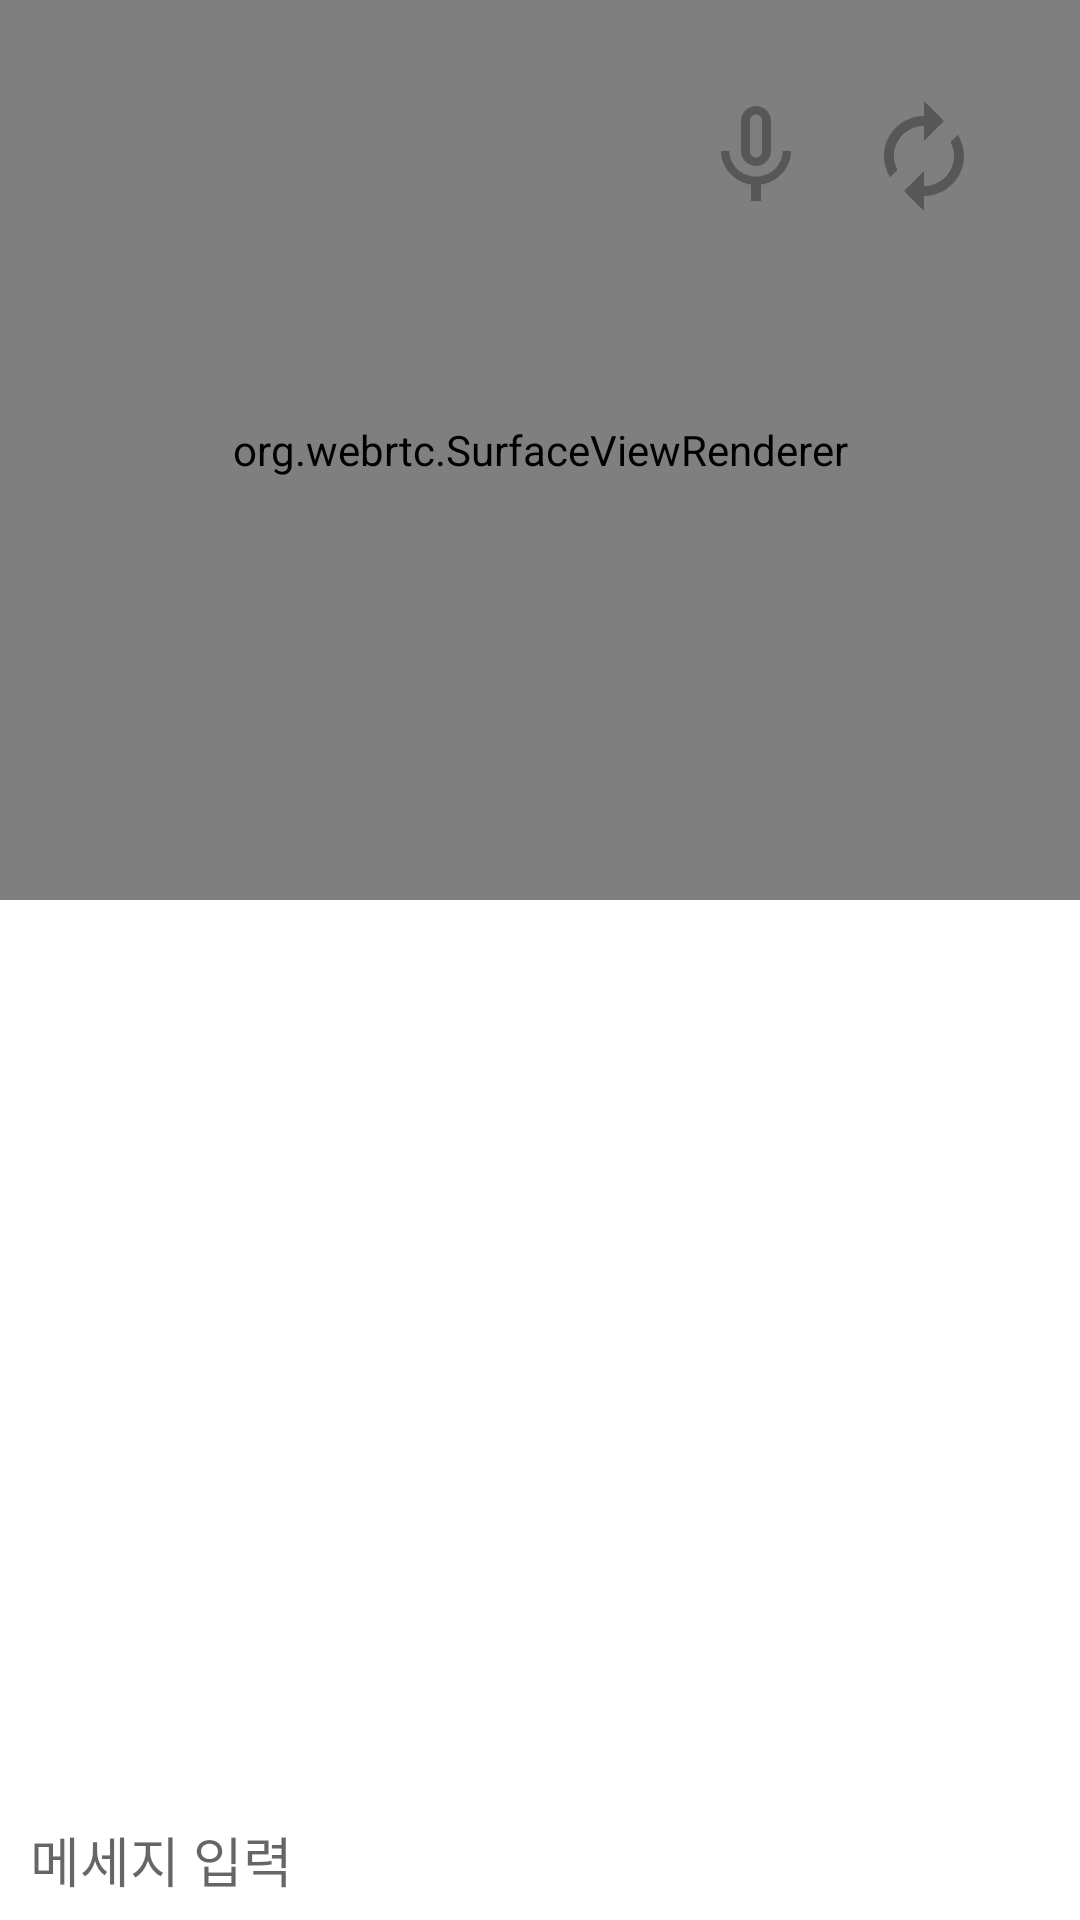

Write the Android layout XML for this screen, with the resource values it uses.
<!-- AndroidManifest.xml: application theme Theme.Neighborfriend -->
<!-- res/layout/activity_live_streaming_broadcaster.xml -->
<?xml version="1.0" encoding="utf-8"?>
<androidx.constraintlayout.widget.ConstraintLayout
    xmlns:android="http://schemas.android.com/apk/res/android"
    xmlns:app="http://schemas.android.com/apk/res-auto"
    xmlns:tools="http://schemas.android.com/tools"
    android:layout_width="match_parent"
    android:layout_height="match_parent"
    tools:context=".Activity_live_streaming_broadcaster">

    <org.webrtc.SurfaceViewRenderer
        android:id="@+id/surfaceView_broadcaster"
        android:layout_width="match_parent"
        android:layout_height="300dp"
        app:layout_constraintEnd_toEndOf="parent"
        app:layout_constraintStart_toStartOf="parent"
        app:layout_constraintTop_toTopOf="parent" />

    <ImageView
        android:id="@+id/btn_x_liveStreaming"
        android:layout_width="35dp"
        android:layout_height="35dp"
        android:layout_marginStart="32dp"
        android:layout_marginTop="32dp"
        app:layout_constraintStart_toStartOf="parent"
        app:layout_constraintTop_toTopOf="parent"
        app:srcCompat="@drawable/close" />

    <ImageView
        android:id="@+id/btn_switch_camera_liveStreaming"
        android:layout_width="40dp"
        android:layout_height="40dp"
        android:layout_marginTop="32dp"
        android:layout_marginEnd="32dp"
        app:layout_constraintEnd_toEndOf="parent"
        app:layout_constraintTop_toTopOf="parent"
        app:srcCompat="@drawable/switch_camera" />


    <ImageView
        android:id="@+id/btn_mic_liveStreaming"
        android:layout_width="40dp"
        android:layout_height="40dp"
        android:layout_marginEnd="16dp"
        app:layout_constraintEnd_toStartOf="@+id/btn_switch_camera_liveStreaming"
        app:layout_constraintTop_toTopOf="@+id/btn_switch_camera_liveStreaming"
        app:srcCompat="@drawable/mic_on" />

    <ScrollView
        android:id="@+id/scroll_liveStreaming"
        android:layout_width="0dp"
        android:layout_height="370dp"
        app:layout_constraintEnd_toEndOf="parent"
        app:layout_constraintStart_toStartOf="parent"
        app:layout_constraintTop_toBottomOf="@+id/surfaceView_broadcaster">

        <TextView
            android:id="@+id/textview_liveStreaming"
            android:layout_width="match_parent"
            android:layout_height="wrap_content"
            android:textSize="16sp"/>
    </ScrollView>





    <LinearLayout
        android:id="@+id/linear_liveStreaming"
        android:layout_width="match_parent"
        android:layout_height="wrap_content"
        android:orientation="horizontal"
        app:layout_constraintBottom_toBottomOf="parent"
        app:layout_constraintEnd_toEndOf="parent"
        app:layout_constraintStart_toStartOf="parent">

        <EditText
            android:id="@+id/edit_message_liveStreaming"
            android:layout_width="0dp"
            android:layout_height="match_parent"
            android:layout_marginStart="10dp"
            android:layout_weight="1"
            android:background="@null"
            android:hint="메세지 입력"
            android:inputType="text"
            android:maxLines="1"
            android:privateImeOptions="defaultInputmode=korean" />

        <ImageView
            android:id="@+id/btn_send_liveStreaming"
            android:layout_width="40dp"
            android:layout_height="40dp"
            app:srcCompat="@drawable/send" />
    </LinearLayout>




</androidx.constraintlayout.widget.ConstraintLayout>
<!-- resources referenced by this layout -->
<resources>
  <!-- drawable mic_on (drawable) -->
  <vector android:height="24dp" android:tint="#575757"
      android:viewportHeight="24" android:viewportWidth="24"
      android:width="24dp" xmlns:android="http://schemas.android.com/apk/res/android">
      <path android:fillColor="@android:color/white" android:pathData="M12,14c1.66,0 2.99,-1.34 2.99,-3L15,5c0,-1.66 -1.34,-3 -3,-3S9,3.34 9,5v6c0,1.66 1.34,3 3,3zM10.8,4.9c0,-0.66 0.54,-1.2 1.2,-1.2 0.66,0 1.2,0.54 1.2,1.2l-0.01,6.2c0,0.66 -0.53,1.2 -1.19,1.2 -0.66,0 -1.2,-0.54 -1.2,-1.2L10.8,4.9zM17.3,11c0,3 -2.54,5.1 -5.3,5.1S6.7,14 6.7,11L5,11c0,3.41 2.72,6.23 6,6.72L11,21h2v-3.28c3.28,-0.48 6,-3.3 6,-6.72h-1.7z"/>
  </vector>
  <!-- drawable switch_camera (drawable) -->
  <vector android:height="24dp" android:tint="#575757"
      android:viewportHeight="24" android:viewportWidth="24"
      android:width="24dp" xmlns:android="http://schemas.android.com/apk/res/android">
      <path android:fillColor="@android:color/white" android:pathData="M12,6v3l4,-4 -4,-4v3c-4.42,0 -8,3.58 -8,8 0,1.57 0.46,3.03 1.24,4.26L6.7,14.8c-0.45,-0.83 -0.7,-1.79 -0.7,-2.8 0,-3.31 2.69,-6 6,-6zM18.76,7.74L17.3,9.2c0.44,0.84 0.7,1.79 0.7,2.8 0,3.31 -2.69,6 -6,6v-3l-4,4 4,4v-3c4.42,0 8,-3.58 8,-8 0,-1.57 -0.46,-3.03 -1.24,-4.26z"/>
  </vector>
  <style name="Theme.Neighborfriend" parent="Theme.MaterialComponents.DayNight.DarkActionBar">
          
          <item name="colorPrimary">@color/neighborfriend</item>
          <item name="colorPrimaryVariant">@color/purple_200</item>
          <item name="colorOnPrimary">@color/white</item>
          
          <item name="colorSecondary">@color/teal_200</item>
          <item name="colorSecondaryVariant">@color/teal_700</item>
          <item name="colorOnSecondary">@color/black</item>
          
          <item name="android:statusBarColor">?attr/colorPrimaryVariant</item>
          
  
          <item name="windowActionBar">false</item>
          <item name="windowNoTitle">true</item>
      </style>
  <color name="neighborfriend">#D3BBFF</color>
  <color name="purple_200">#FFBB86FC</color>
  <color name="white">#FFFFFFFF</color>
  <color name="teal_200">#FF03DAC5</color>
  <color name="teal_700">#FF018786</color>
  <color name="black">#FF000000</color>
</resources>
